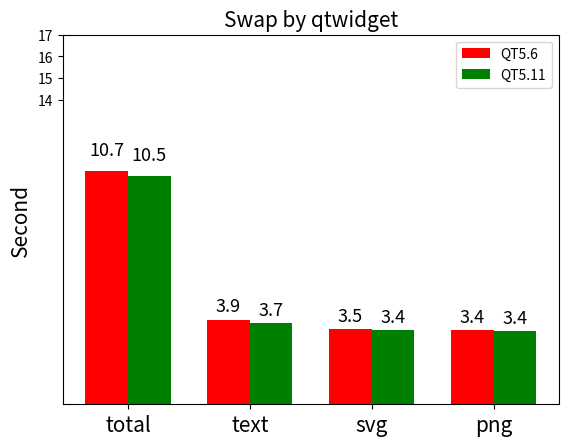

This chart was generated by the following Python code:
"""
========
Barchart
========

A bar plot with errorbars and height labels on individual bars
"""
import numpy as np
import matplotlib.pyplot as plt

N = 4
qt506 = (10.736, 3.883, 3.452, 3.401 )
#men_std = (2, 3, 4, 1)

ind = np.arange(N)  # the x locations for the groups
width = 0.35       # the width of the bars

fig, ax = plt.subplots()
#rects1 = ax.bar(ind, men_means, width, color='r', yerr=men_std)
rects1 = ax.bar(ind, qt506, width, color='r')

qt511 = (10.518, 3.731 , 3.418 , 3.369 )
#women_std = (3, 5, 2, 3)
#rects2 = ax.bar(ind + width, women_means, width, color='g', yerr=women_std)
rects2 = ax.bar(ind + width, qt511, width, color='g')

# add some text for labels, title and axes ticks
ax.set_ylabel('Second',fontsize=15)
ax.set_title('Swap by qtwidget',fontsize=15)
ax.set_xticks(ind + width / 2)
ax.set_yticks(ind + 14)
ax.set_xticklabels(('total', 'text', 'svg', 'png'),fontsize=15)

ax.legend((rects1[0], rects2[0]), ('QT5.6', 'QT5.11'))


def autolabel(rects):
    """
    Attach a text label above each bar displaying its height
    """
    for rect in rects:
        height = rect.get_height()
        ax.text(rect.get_x() + rect.get_width()/2., 1.05*height,
                '%.1f' % float(height),
                ha='center', va='bottom',fontsize=13)

autolabel(rects1)
autolabel(rects2)

plt.savefig("barChart.jpg")
plt.show()
